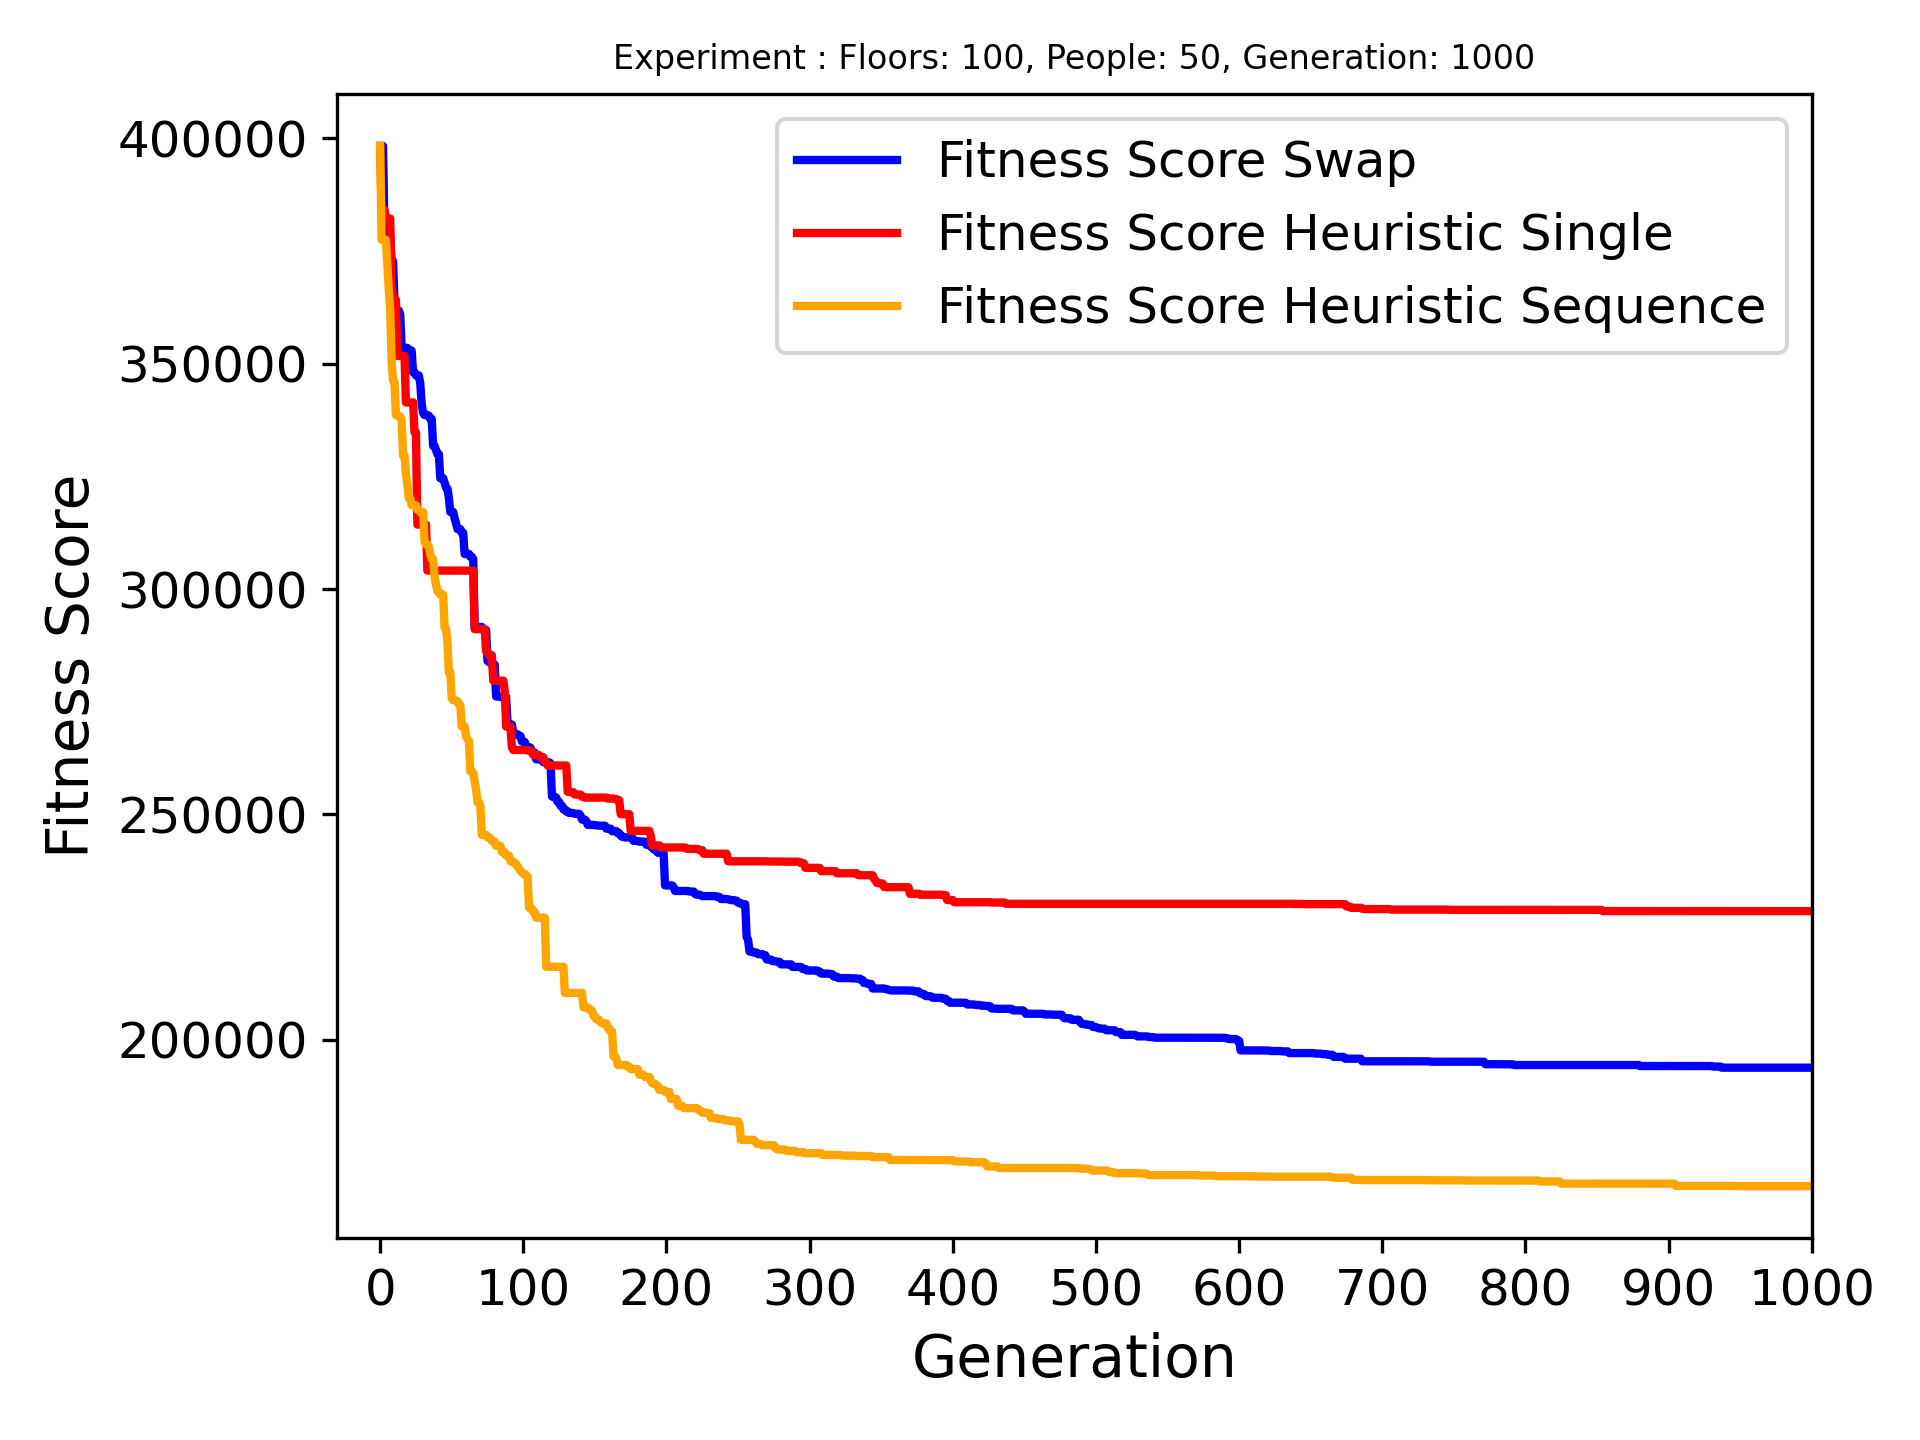

Values plotted in this chart, from the file beside it:
Name, Crossover Name, Arrvied, Best Fitness, Best Genome, Genome Length
Floors: 100, People: 50, Generation: 100…, swap_last_halves, 32/50, 193801, [11, 47, 62, 65, 80, 79, 58, 60, 54, 55,…, 47
Floors: 100, People: 50, Generation: 100…, heuristic_crossover_single_gene, 30/50, 228542, [9, 67, 67, 56, 14, 75, 70, 79, 61, 63, …, 93
Floors: 100, People: 50, Generation: 100…, heuristic_crossover_sequense_of_genes, 35/50, 167514, [41, 47, 72, 65, 80, 58, 60, 59, 48, 31,…, 51
